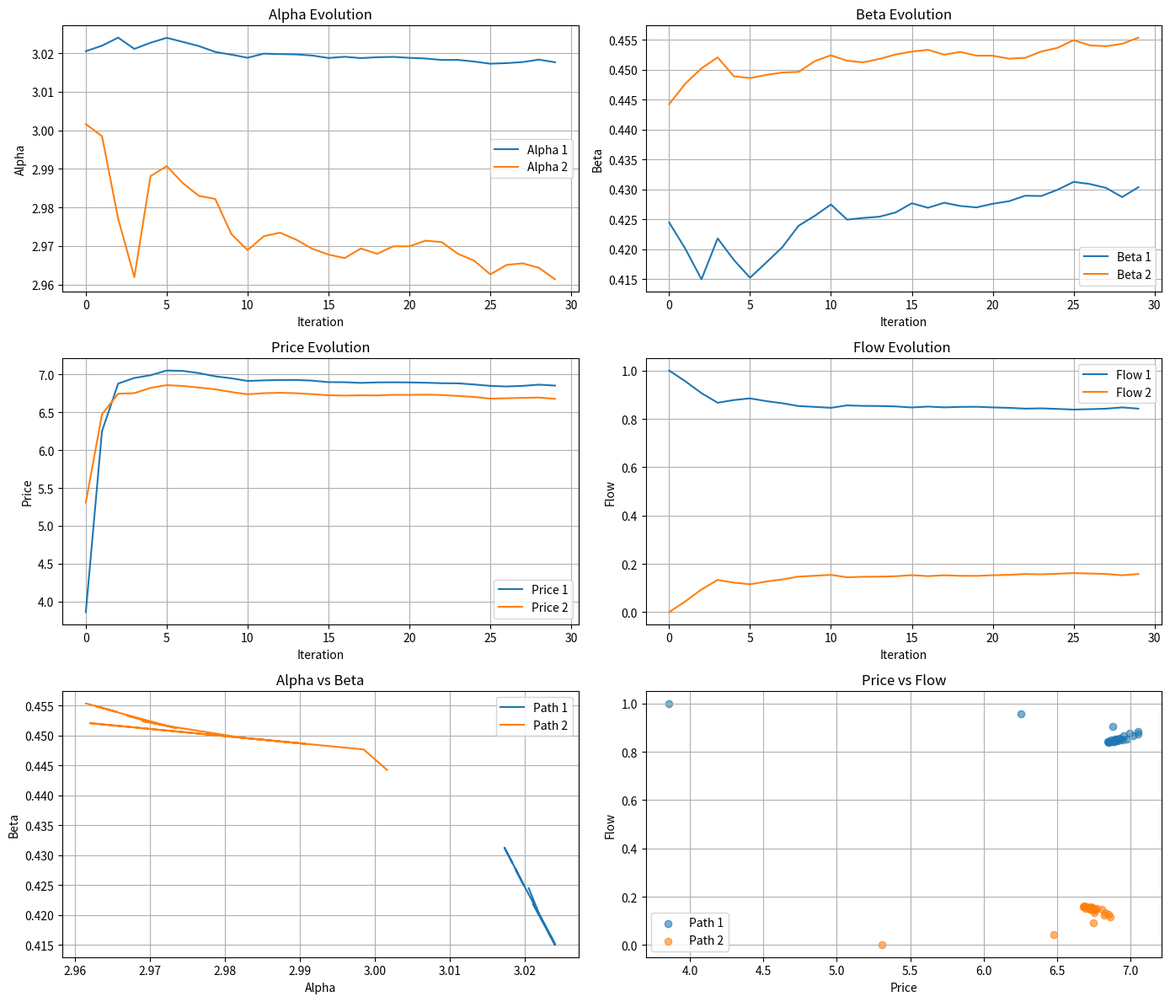

Here is the Python script that generated this plot:
import numpy as np
from scipy.optimize import minimize
import matplotlib.pyplot as plt
import time

np.random.seed(0)

# =========================
# Part 2 (Revised version)
# Price update: follow Chapter 4 / Part 1 KKT rule
# Flow update : x^{t+1} = argmin_x sum_e (lambda_hat_e(x_e) - p_e^t)^2
# where lambda_hat_e(x_e) = alpha_e - beta_e * (a_e x_e + b_e)
# =========================

# === Step 1: Initialization ===
A = 2
iterations = 30
I_0 = 6
v = 1.35
noise_std = 0.05

# keep inner sample size under control
I_CAP = 300
P_MAX = 5000

# latency: c_e(x_e) = a_e x_e + b_e
a_e = np.array([3.0, 3.5])
b_e = np.array([0.1, 0.12])

# Initial values
prices = np.linspace(0.2, 0.6, A)
alpha = np.ones(A) * 3.0
beta  = np.ones(A) * 0.45

# History
alpha_hist, beta_hist, prices_hist, flows_hist = [], [], [], []
iteration_logs = []

# === Functions ===
def latency(x):
    return a_e * x + b_e

def compute_I_n(n):
    return int(min(I_CAP, max(I_0, I_0 * (v ** n))))

def compute_delta_n(I_n):
    return I_n ** (-1 / 4)

# === Step 2: Compute flows by solving
#     min_{x>=0, sum x=1} sum_e (lambda_hat_e(x_e) - p_e)^2
#     lambda_hat_e(x_e) = alpha_e - beta_e * (a_e x_e + b_e)
def update_flows_lambda(prices, alpha, beta, x_prev=None, maxiter=200, ftol=1e-8):
    def objective(x):
        c = latency(x)
        lambda_hat = alpha - beta * c
        return float(np.sum((lambda_hat - prices) ** 2))

    cons = ({"type": "eq", "fun": lambda x: np.sum(x) - 1.0},)
    bounds = [(0.0, 1.0) for _ in range(A)]

    if x_prev is None:
        x0 = np.ones(A) / A
    else:
        x0 = np.clip(np.array(x_prev, dtype=float), 0.0, 1.0)
        s = x0.sum()
        x0 = x0 / s if s > 0 else (np.ones(A) / A)

    res = minimize(
        objective,
        x0,
        method="SLSQP",
        bounds=bounds,
        constraints=cons,
        options={"ftol": float(ftol), "maxiter": int(maxiter), "disp": False}
    )

    if (not res.success) or (not np.isfinite(res.fun)) or (not np.all(np.isfinite(res.x))):
        x = x0
        ok = False
        msg = res.message
    else:
        x = res.x
        ok = True
        msg = res.message

    # numerical cleanup
    x = np.maximum(x, 0.0)
    s = x.sum()
    x = x / s if s > 0 else (np.ones(A) / A)

    return x, ok, msg, getattr(res, "nit", None)

# === Step 3: Parameter Estimation ===
def estimate_parameters(observed_lambda, t_values, prev_alpha, prev_beta):
    """
    Fit: lambda ≈ alpha - beta * t
    """
    def objective(params):
        a_i, b_i = params
        pred = a_i - b_i * t_values
        return float(np.sum((observed_lambda - pred) ** 2))

    result = minimize(objective, [prev_alpha, prev_beta])
    a_hat, b_hat = result.x

    # keep beta positive
    b_hat = max(float(b_hat), 1e-6)
    return float(a_hat), float(b_hat)

# === Step 4: Use Chapter 4 / Part 1 KKT update ===
def solve_kkt(alpha_i, beta_i, prices_i, i):
    sum_others = np.sum(prices_i) - prices_i[i]
    p = (alpha_i + beta_i * sum_others) / (2.0 * beta_i)
    return float(p)

# === CDL Iteration ===
flows_stage_prev = np.ones(A) / A

for n in range(iterations):
    I_n = compute_I_n(n)
    delta_n = compute_delta_n(I_n)

    # p_hat is the current reference price (keep this symbol only)
    p_hat = np.copy(prices)

    stage_t0 = time.time()
    slow_warn = False

    # update each road once per stage
    for m in range(A):
        i = m

        t_values = []
        observed_lambda = []

        # collect I_n samples for road i
        for t in range(I_n):
            prices_exp = np.copy(prices)

            # follow Chapter 4 style: experiment around current reference price
            prices_exp[i] = p_hat[i] + delta_n
            prices_exp = np.clip(prices_exp, -P_MAX, P_MAX)

            # flow from new lambda-based minimization
            flows, ok, msg, nit = update_flows_lambda(
                prices_exp, alpha, beta,
                x_prev=flows_stage_prev,
                maxiter=120,
                ftol=1e-8
            )
            flows_stage_prev = flows

            t_vec = latency(flows)
            t_values.append(t_vec[i])

            # simulated observation
            lam_obs = alpha[i] - beta[i] * t_vec[i] + np.random.normal(0, noise_std)
            observed_lambda.append(lam_obs)

            if (not ok) and (not slow_warn):
                print(f"[warn] n={n}, road={i}, SLSQP issue: {msg}")
                slow_warn = True

        # estimate alpha_i, beta_i
        alpha[i], beta[i] = estimate_parameters(
            np.array(observed_lambda),
            np.array(t_values),
            alpha[i], beta[i]
        )

        # IMPORTANT:
        # update price by Chapter 4 / Part 1 KKT rule
        prices[i] = solve_kkt(alpha[i], beta[i], prices, i)
        prices[i] = np.clip(prices[i], -P_MAX, P_MAX)

    # stage-end flow for logging
    flows, ok, msg, nit = update_flows_lambda(
        prices, alpha, beta,
        x_prev=flows_stage_prev,
        maxiter=200,
        ftol=1e-8
    )
    flows_stage_prev = flows

    alpha_hist.append(np.copy(alpha))
    beta_hist.append(np.copy(beta))
    prices_hist.append(np.copy(prices))
    flows_hist.append(np.copy(flows))

    elapsed = time.time() - stage_t0

    iteration_logs.append({
        "Iteration": n + 1,
        "I_n": I_n,
        "StageSec": round(elapsed, 3),
        "Alpha": np.round(alpha, 4),
        "Beta": np.round(beta, 4),
        "Prices": np.round(prices, 4),
        "Flows": np.round(flows, 4),
        "FlowOK": ok
    })

# === Convert to arrays ===
alpha_hist = np.array(alpha_hist)
beta_hist = np.array(beta_hist)
prices_hist = np.array(prices_hist)
flows_hist = np.array(flows_hist)

# === Logs ===
for log in iteration_logs:
    print(
        f"Iter {log['Iteration']:3d} | I_n={log['I_n']:3d} | sec={log['StageSec']:.3f} | "
        f"Alpha: {log['Alpha']} | Beta: {log['Beta']} | "
        f"Price: {log['Prices']} | Flow: {log['Flows']} | FlowOK={log['FlowOK']}"
    )

# === Visualization ===
fig, axs = plt.subplots(3, 2, figsize=(14, 12))

for i in range(A):
    axs[0, 0].plot(alpha_hist[:, i], label=f'Alpha {i+1}')
axs[0, 0].set_title("Alpha Evolution")
axs[0, 0].set_xlabel("Iteration")
axs[0, 0].set_ylabel("Alpha")
axs[0, 0].legend()
axs[0, 0].grid(True)

for i in range(A):
    axs[0, 1].plot(beta_hist[:, i], label=f'Beta {i+1}')
axs[0, 1].set_title("Beta Evolution")
axs[0, 1].set_xlabel("Iteration")
axs[0, 1].set_ylabel("Beta")
axs[0, 1].legend()
axs[0, 1].grid(True)

for i in range(A):
    axs[1, 0].plot(prices_hist[:, i], label=f'Price {i+1}')
axs[1, 0].set_title("Price Evolution")
axs[1, 0].set_xlabel("Iteration")
axs[1, 0].set_ylabel("Price")
axs[1, 0].legend()
axs[1, 0].grid(True)

for i in range(A):
    axs[1, 1].plot(flows_hist[:, i], label=f'Flow {i+1}')
axs[1, 1].set_title("Flow Evolution ")
axs[1, 1].set_xlabel("Iteration")
axs[1, 1].set_ylabel("Flow")
axs[1, 1].legend()
axs[1, 1].grid(True)

for i in range(A):
    axs[2, 0].plot(alpha_hist[:, i], beta_hist[:, i], label=f'Path {i+1}')
axs[2, 0].set_title("Alpha vs Beta")
axs[2, 0].set_xlabel("Alpha")
axs[2, 0].set_ylabel("Beta")
axs[2, 0].legend()
axs[2, 0].grid(True)

for i in range(A):
    axs[2, 1].scatter(prices_hist[:, i], flows_hist[:, i], alpha=0.6, label=f'Path {i+1}')
axs[2, 1].set_title("Price vs Flow")
axs[2, 1].set_xlabel("Price")
axs[2, 1].set_ylabel("Flow")
axs[2, 1].legend()
axs[2, 1].grid(True)

plt.tight_layout()
plt.show()
